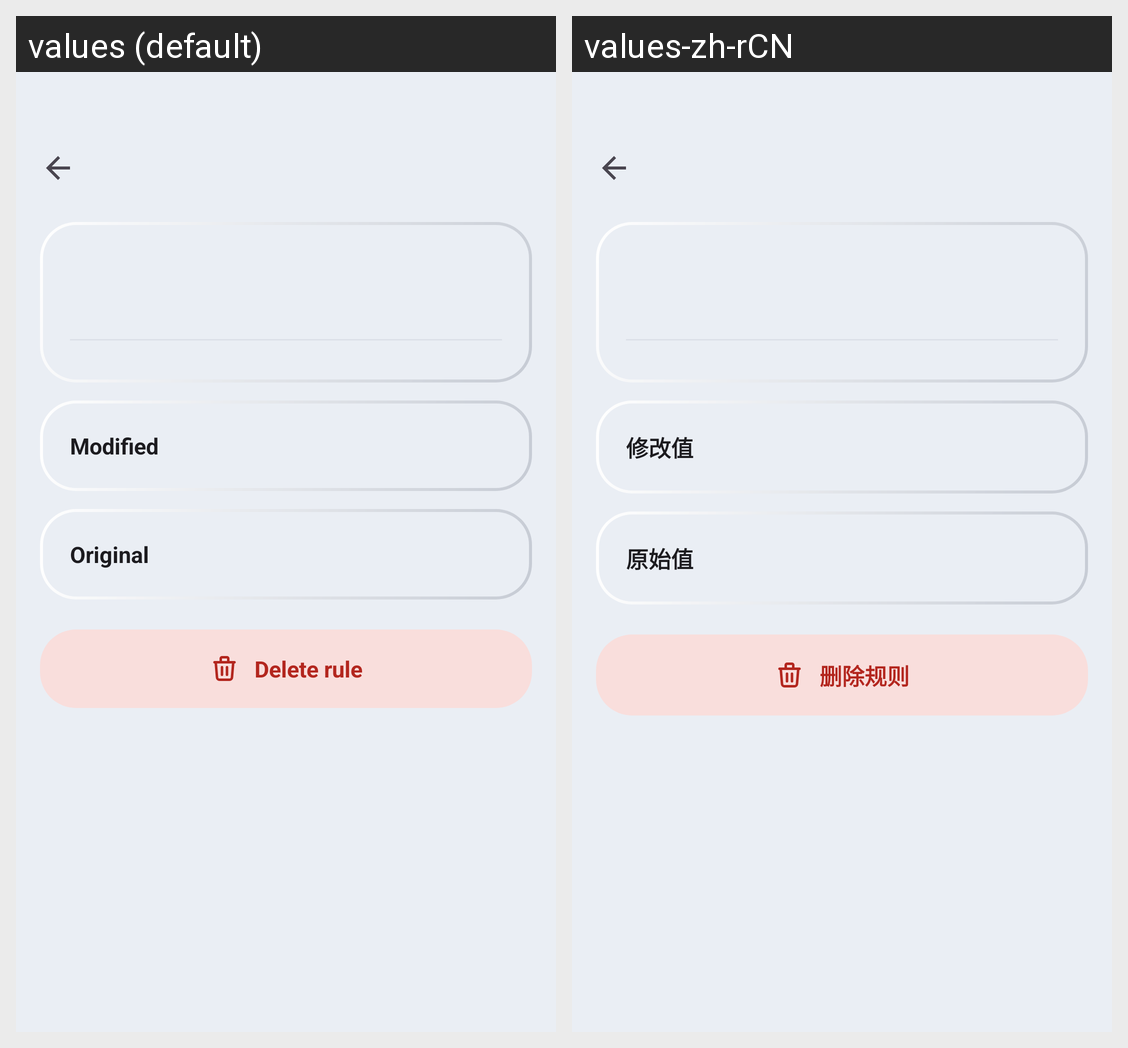

Here is an Android app screen in its default locale and in the app's own translations. Write out the translated-string differences for the strings that appear on this screen.
Android screen res/layout/activity_rule_mirror_rule_detail.xml rendered under 2 locales, left to right: values (default), values-zh-rCN. Device: Nexus 5 (rendered at 1080×1920; each locale shown at half size, 540×960, under a caption strip naming it); theme AppTheme.
Strings drawn on this screen, with the default value and each locale's value (text and hints the layout hard-codes, and strings that could not be matched under every locale, appear in the picture but are not listed):

modified_values
  values: Modified
  values-zh-rCN: 修改值

original_values
  values: Original
  values-zh-rCN: 原始值

delete_rule
  values: Delete rule
  values-zh-rCN: 删除规则
